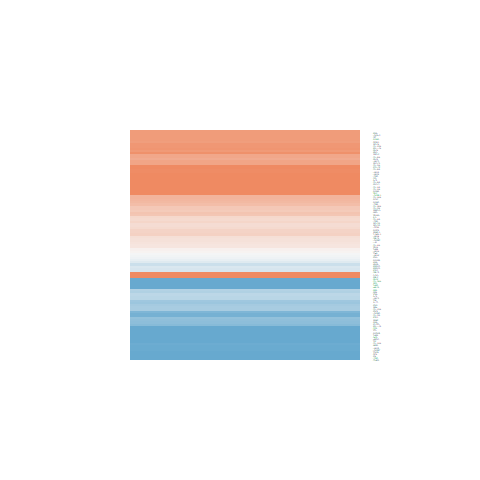

The table this chart was drawn from, first rows:
ID, logFC, AveExpr, t, P.Value, adj.P.Val, B
23145, 0.9188, 22.84, 2.315, 0.02597, 0.1013, -4.189
4147, 0.2589, 21.29, 0.2978, 0.7675, 0.8842, -6.68
375790, -0.1557, 21.42, -0.2298, 0.8195, 0.91, -6.698
4013, 0.471, 21.27, 0.9002, 0.3735, 0.6186, -6.319
1463, -0.6986, 22.67, -0.5738, 0.5694, 0.7756, -6.559
3911, -0.02343, 21.06, -0.02887, 0.9771, 0.9879, -6.724
1842, -0.2156, 19.43, -0.3716, 0.7122, 0.8565, -6.655
9353, -0.603, 19.41, -1.443, 0.157, 0.3595, -5.7
9423, -1.033, 20.6, -1.786, 0.08189, 0.2312, -5.176
30008, -0.3023, 20.1, -0.5645, 0.5756, 0.7806, -6.564
1277, 1.705, 23.33, 1.214, 0.2319, 0.4664, -5.993
1281, 0.7419, 21.44, 0.7662, 0.4481, 0.6832, -6.43
1282, 0.1904, 22.12, 0.2333, 0.8168, 0.9095, -6.697
2243, -0.04678, 23.77, -0.04879, 0.9613, 0.982, -6.724
2244, -0.6059, 24.88, -0.6161, 0.5414, 0.7569, -6.534
2266, -0.5241, 24.85, -0.5567, 0.5809, 0.7837, -6.569
2335, -1.083, 22.73, -1.339, 0.1884, 0.4034, -5.839
7448, -1.522, 23.2, -2.058, 0.04625, 0.156, -4.693
7450, 2.037, 20.77, 3.204, 0.002697, 0.01876, -2.125
1290, -0.8885, 20.45, -1.272, 0.211, 0.4363, -5.924
1634, 1.103, 23.13, 1.009, 0.3191, 0.564, -6.217
3912, 0.9615, 21.68, 1.307, 0.1989, 0.4185, -5.88
7057, -1.409, 21.98, -1.411, 0.1663, 0.3727, -5.744
1278, 1.784, 23.34, 1.4, 0.1694, 0.377, -5.758
4256, 0.5852, 20.7, 1.044, 0.3029, 0.5454, -6.182
1284, 0.2801, 22.24, 0.3493, 0.7287, 0.8662, -6.663
6678, -0.6768, 22.57, -0.7933, 0.4324, 0.6693, -6.409
6696, -2.578, 21.64, -3.369, 0.001706, 0.01332, -1.697
3915, -0.425, 21.91, -0.5597, 0.5789, 0.7821, -6.567
1301, -1.223, 21.05, -1.818, 0.07666, 0.2214, -5.121
1291, 0.7102, 23.34, 0.7334, 0.4677, 0.6977, -6.455
1292, 0.9797, 23.29, 0.8991, 0.3741, 0.6192, -6.32
1293, 1.21, 23.43, 1.044, 0.303, 0.5454, -6.182
1462, -0.4982, 23.42, -0.5273, 0.6009, 0.7981, -6.585
4811, -0.4069, 22.02, -0.4704, 0.6407, 0.8207, -6.613
2006, 0.448, 20.76, 0.7124, 0.4805, 0.7085, -6.47
176, -0.1009, 21.39, -0.1384, 0.8906, 0.9444, -6.715
3485, -0.825, 20.23, -1.672, 0.1024, 0.2704, -5.36
4969, 3.218, 23.56, 2.026, 0.04966, 0.1642, -4.754
1289, 0.4276, 20.27, 0.8333, 0.4097, 0.6495, -6.377
633, 0.8544, 23.74, 0.6234, 0.5366, 0.7537, -6.529
7148, 0.03893, 20.75, 0.04589, 0.9636, 0.9823, -6.724
2192, 0.8808, 21.82, 0.9153, 0.3656, 0.6122, -6.306
3908, 0.9656, 21.59, 0.9068, 0.3701, 0.6169, -6.314
3488, 0.2127, 20.5, 0.3864, 0.7013, 0.8533, -6.65
3371, -1.203, 22.71, -1.007, 0.3202, 0.5652, -6.219
284217, 0.06983, 19.9, 0.1365, 0.8921, 0.945, -6.715
1490, -1.747, 20.14, -3.399, 0.001566, 0.01254, -1.617
7060, 0.1553, 20.33, 0.2848, 0.7773, 0.8892, -6.684
2200, -0.4753, 21.08, -0.4593, 0.6486, 0.8254, -6.619
2201, -2.832, 19.75, -3.597, 0.000891, 0.008203, -1.086
3483, 0.8253, 20.7, 1.295, 0.203, 0.4245, -5.895
1306, 0.8705, 21.04, 1.321, 0.1943, 0.4119, -5.863
80781, 0.5087, 22.52, 0.6849, 0.4975, 0.7235, -6.489
7059, -3.007, 20.27, -8.272, 3.98019672612364e-10, 8.17512678314129e-08, 13.08
4060, 0.2007, 24.04, 0.1445, 0.8859, 0.9419, -6.714
5549, 3.197, 23.17, 2.256, 0.02973, 0.1117, -4.308
4237, 0.5689, 21.8, 1.308, 0.1986, 0.418, -5.879
4236, 0.8137, 18.88, 2.983, 0.004896, 0.02977, -2.678
4239, 1.863, 23.18, 2.563, 0.01433, 0.06687, -3.658
... 47 more rows
